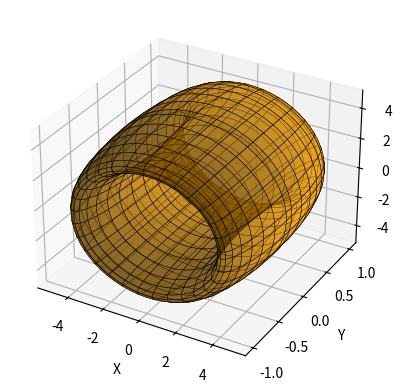

This chart was generated by the following Python code:
import numpy as np

import matplotlib.pyplot as plt
from mpl_toolkits.mplot3d import Axes3D


def crossMat(kx, ky, kz):
    return np.matrix([[0, -kz, ky], [kz, 0, -kx], [-ky, kx, 0]])

def rotMat(l, m, n, s):
    K = crossMat(l, m, n)
    M = len(s)
    N = len(s[0])
    R0 = np.zeros((M, N, 9))
    I = np.matrix([[1, 0, 0], [0, 1, 0], [0, 0, 1]])
    for i in range(M):
        for j in range(N):
            tmps = s[i][j]
            tmpR = I + np.sin(tmps) * K + (1 - np.cos(tmps)) * np.dot(K, K)
            R0[i][j] = tmpR.reshape(1, 9)
    return R0


def surface(r, t, s, l, m, n):
    M = len(s)
    N = len(s[0])

    x = 4 + r * np.cos(t)
    y = r * np.sin(t)
    z = np.zeros((M, N))

    R = rotMat(l, m, n, s)
    for i in range(M):
        for j in range(N):
            rotM = R[i][j].reshape((3, 3))
            v = np.dot(rotM, np.array([[x[i][j], y[i][j], z[i][j]]]).T)
            x[i][j] = v[0].item(0)
            y[i][j] = v[1].item(0)
            z[i][j] = v[2].item(0)
    return x, y, z


num = 5
T = np.linspace(0, 2 * np.pi, 60)
# S = np.linspace(0, 2 * np.pi, num)
S = np.linspace(0, 2 * np.pi, 60)
T, S = np.meshgrid(T, S)

r = 1
k = np.array([0, 1, 0])
k = k / np.sqrt(np.dot(k, k))
u, v, w = surface(r, T, S, k[0], k[1], k[2])


# fig = plt.figure(dpi=300)
fig = plt.figure()
ax = fig.add_subplot(111, projection='3d')
# ax.set_box_aspect((1, 1, 1))
ax.plot_surface(u, v, w, color='orange', edgecolor='k', alpha=0.6, linewidth=0.3)
# Labels and title
ax.set_xlabel('X')
ax.set_ylabel('Y')
ax.set_zlabel('Z')
# ax.set_title('3D Parametric Surface: Sphere')
# Show the plot
plt.show()